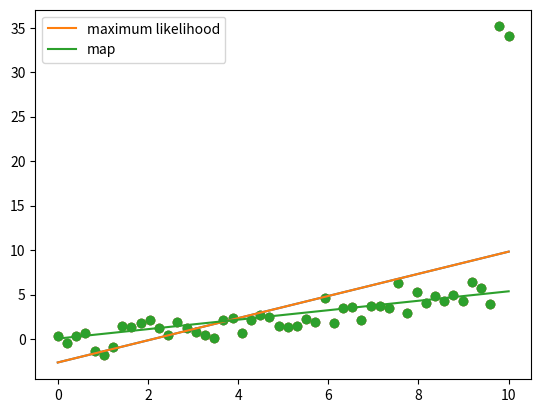

Generate this figure with matplotlib:
import numpy as np
import matplotlib.pyplot as plt

N = 50
X = np.linspace(0, 10, N)
y = 0.5*X + np.random.randn(N)

y[-1] += 30
y[-2] += 30

plt.scatter(X, y)
plt.show()

X = np.vstack([np.ones(N), X]).T
w_ml = np.linalg.solve(X.T.dot(X), X.T.dot(y))
Yhat_ml = X.dot(w_ml)
plt.scatter(X[:, 1], y)
plt.plot(X[:, 1], Yhat_ml)
plt.show()

l2 = 1000.0
w_map = np.linalg.solve(l2*np.eye(2) + X.T.dot(X), X.T.dot(y))
Yhat_map = X.dot(w_map)
plt.scatter(X[:, 1], y)
plt.plot(X[:, 1], Yhat_ml, label='maximum likelihood')
plt.plot(X[:, 1], Yhat_map, label='map')
plt.legend()
plt.show()
